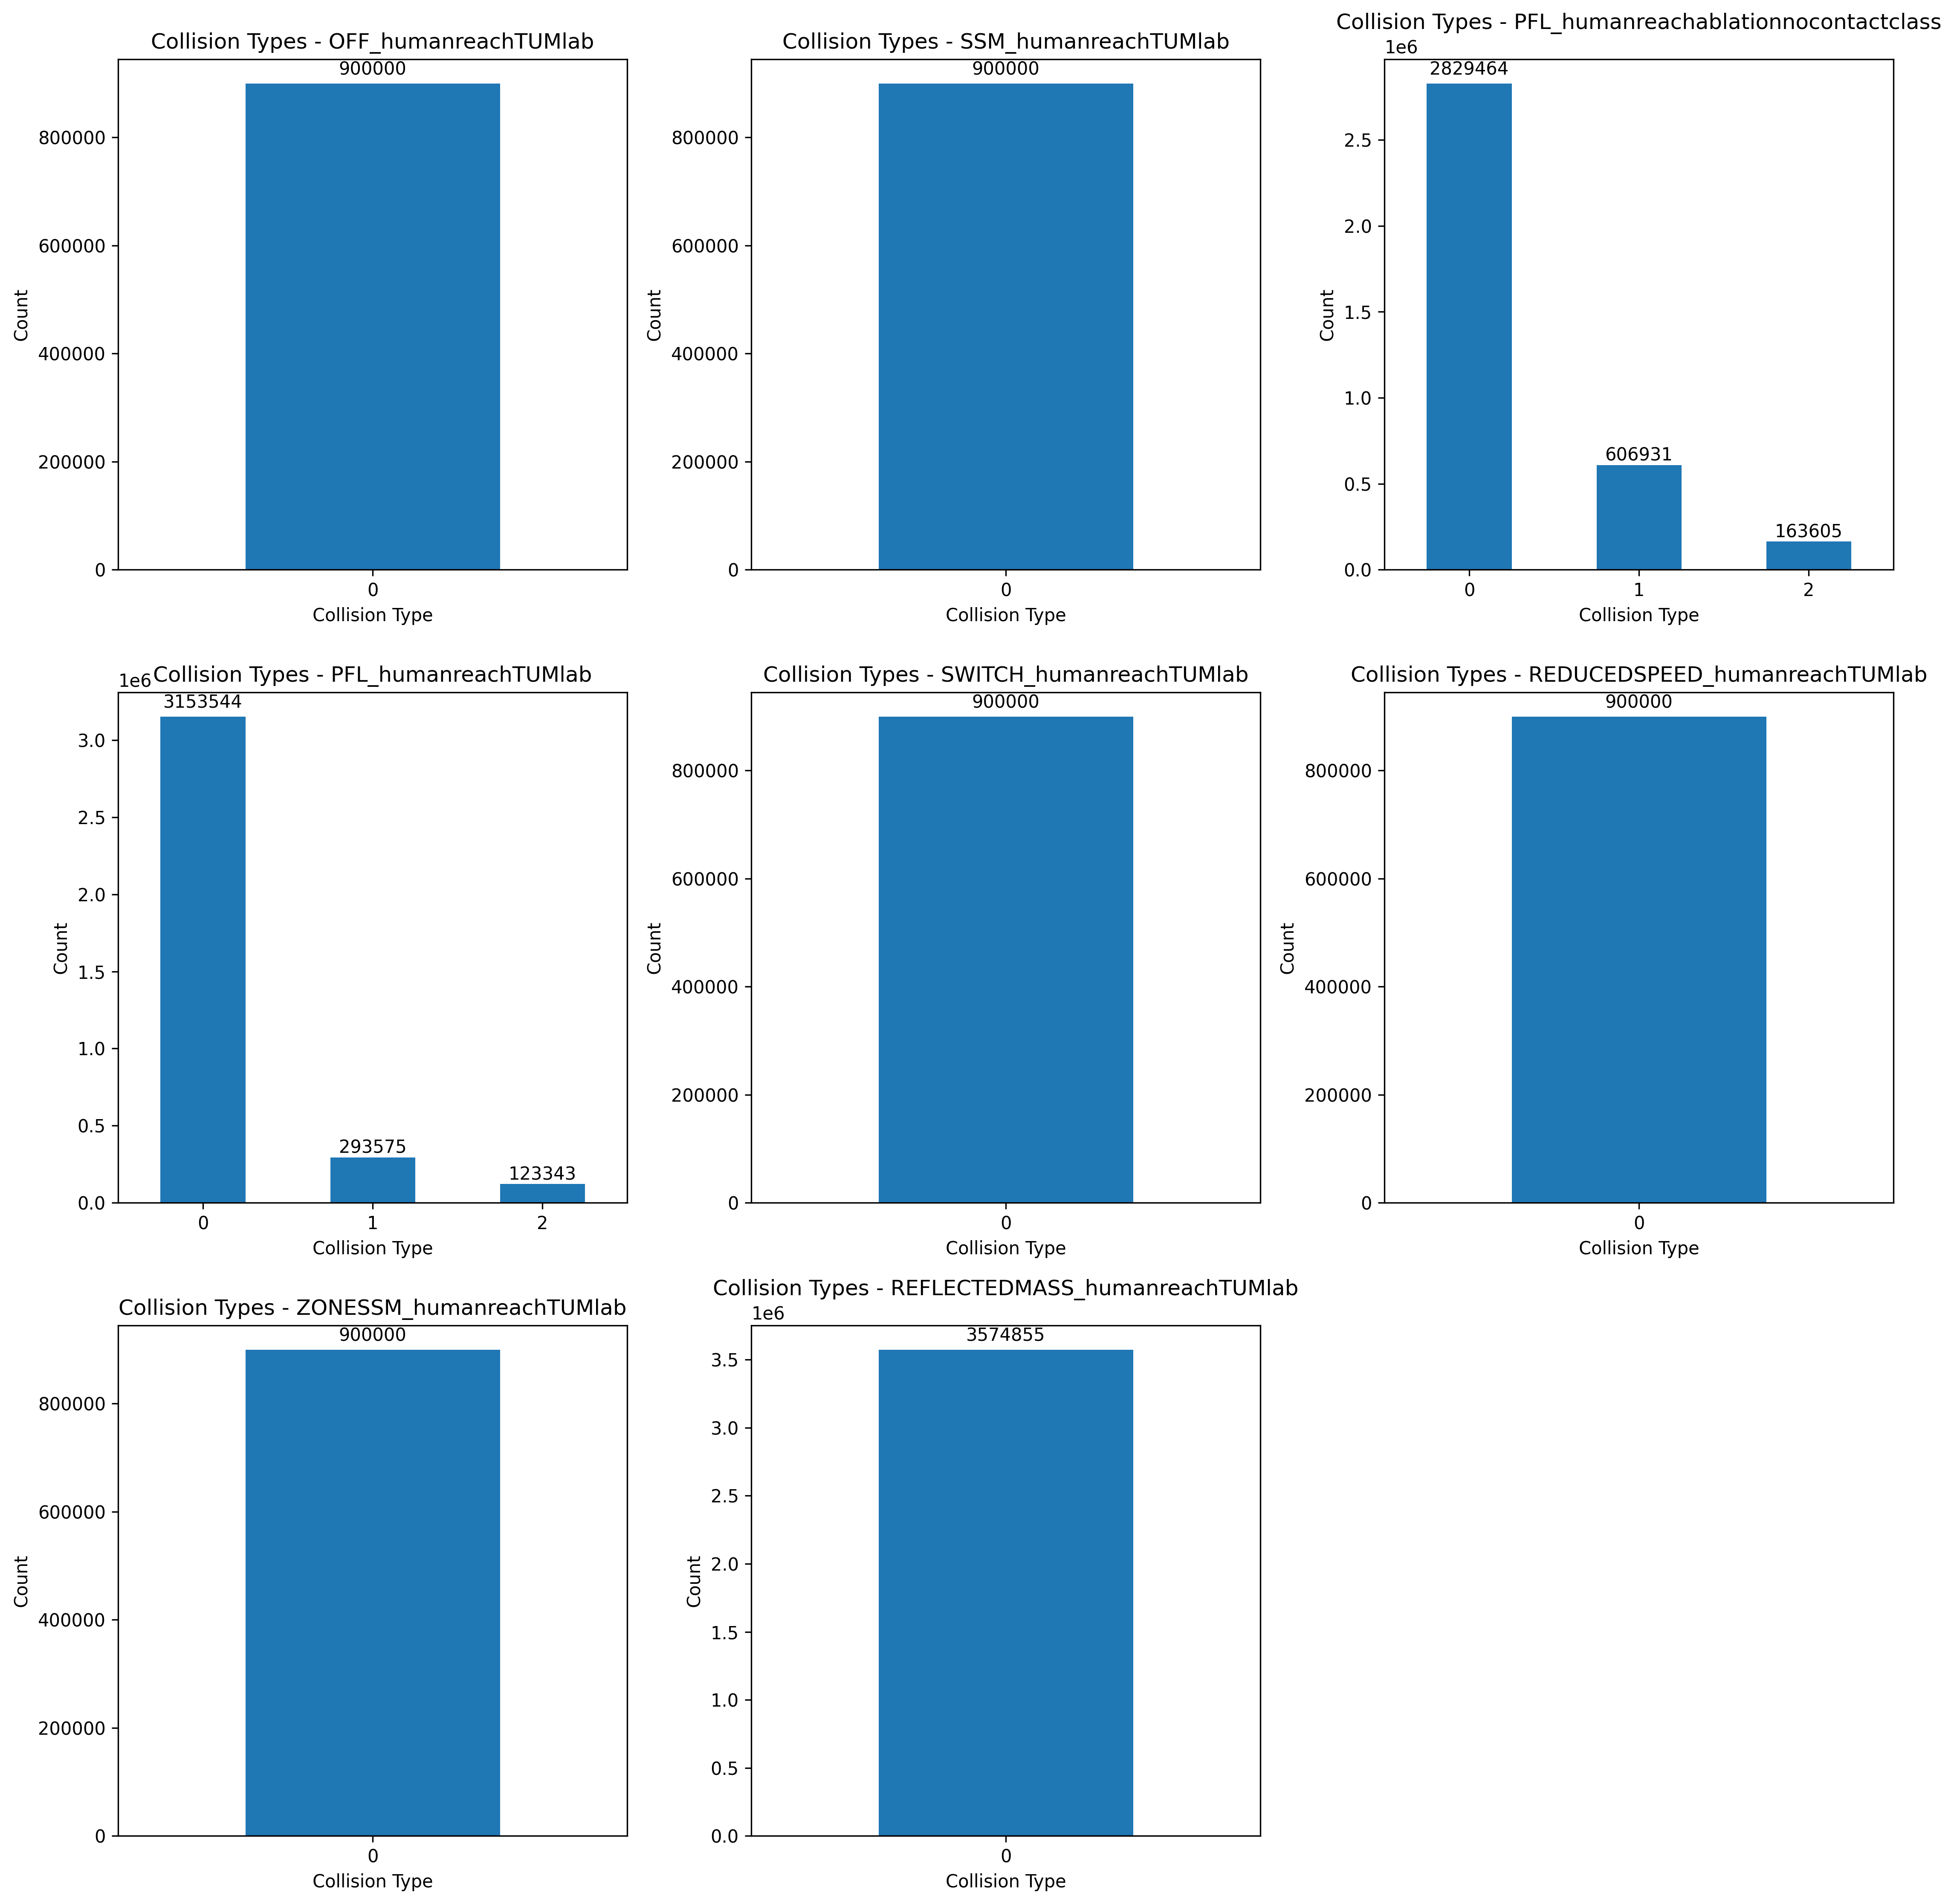

The file beside this chart, header and first rows:
method, collision_type, count, percentage
OFF_humanreachTUMlab, 0, 900000, 100.0
SSM_humanreachTUMlab, 0, 900000, 100.0
PFL_humanreachablationnocontactclass, 0, 2829464, 78.6
PFL_humanreachablationnocontactclass, 1, 606931, 16.86
PFL_humanreachablationnocontactclass, 2, 163605, 4.545
PFL_humanreachTUMlab, 0, 3153544, 88.32
PFL_humanreachTUMlab, 1, 293575, 8.222
PFL_humanreachTUMlab, 2, 123343, 3.455
SWITCH_humanreachTUMlab, 0, 900000, 100.0
REDUCEDSPEED_humanreachTUMlab, 0, 900000, 100.0
ZONESSM_humanreachTUMlab, 0, 900000, 100.0
REFLECTEDMASS_humanreachTUMlab, 0, 3574855, 100.0
